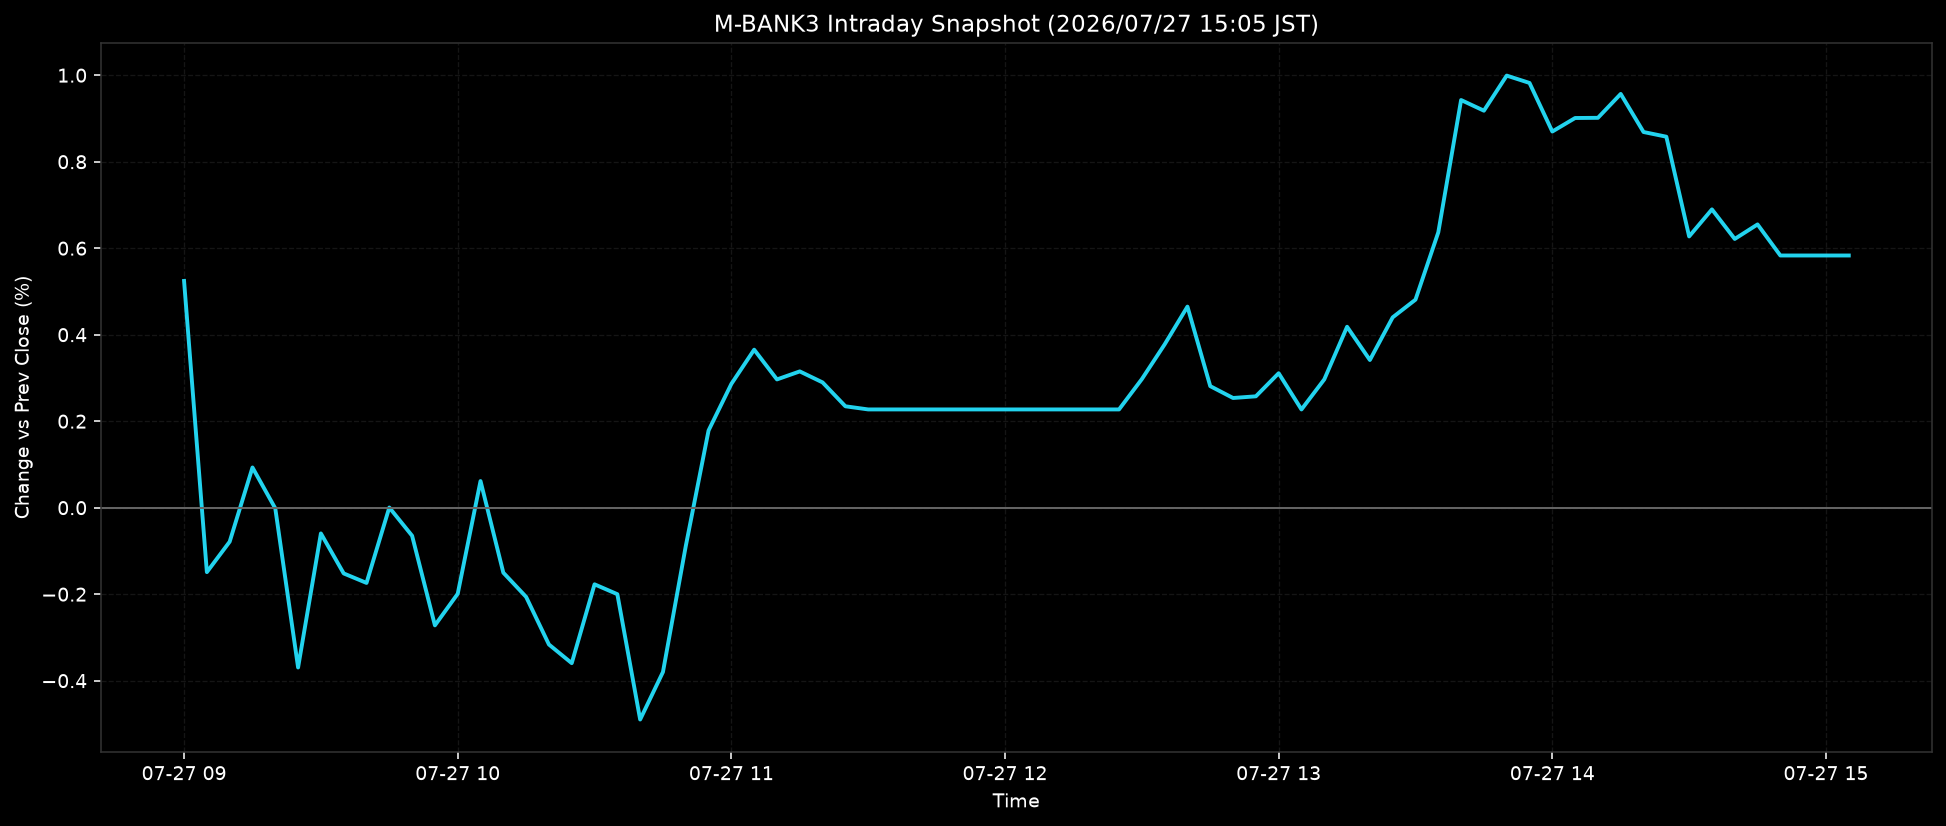

The data file committed next to this chart (first rows):
ts, pct
2026-07-27T09:00:00+0900, 0.5243
2026-07-27T09:05:00+0900, -0.149
2026-07-27T09:10:00+0900, -0.0786
2026-07-27T09:15:00+0900, 0.093
2026-07-27T09:20:00+0900, -0.0016
2026-07-27T09:25:00+0900, -0.3695
2026-07-27T09:30:00+0900, -0.0595
2026-07-27T09:35:00+0900, -0.152
2026-07-27T09:40:00+0900, -0.174
2026-07-27T09:45:00+0900, 0.0004
2026-07-27T09:50:00+0900, -0.0649
2026-07-27T09:55:00+0900, -0.2721
2026-07-27T10:00:00+0900, -0.1991
2026-07-27T10:05:00+0900, 0.0616
2026-07-27T10:10:00+0900, -0.1503
2026-07-27T10:15:00+0900, -0.2063
2026-07-27T10:20:00+0900, -0.3164
2026-07-27T10:25:00+0900, -0.3595
2026-07-27T10:30:00+0900, -0.1772
2026-07-27T10:35:00+0900, -0.2
2026-07-27T10:40:00+0900, -0.4899
2026-07-27T10:45:00+0900, -0.38
2026-07-27T10:50:00+0900, -0.089
2026-07-27T10:55:00+0900, 0.1785
2026-07-27T11:00:00+0900, 0.2862
2026-07-27T11:05:00+0900, 0.3654
2026-07-27T11:10:00+0900, 0.2966
2026-07-27T11:15:00+0900, 0.3151
2026-07-27T11:20:00+0900, 0.2897
2026-07-27T11:25:00+0900, 0.2344
2026-07-27T11:30:00+0900, 0.2272
2026-07-27T11:35:00+0900, 0.2272
2026-07-27T11:40:00+0900, 0.2272
2026-07-27T11:45:00+0900, 0.2272
2026-07-27T11:50:00+0900, 0.2272
2026-07-27T11:55:00+0900, 0.2272
2026-07-27T12:00:00+0900, 0.2272
2026-07-27T12:05:00+0900, 0.2272
2026-07-27T12:10:00+0900, 0.2272
2026-07-27T12:15:00+0900, 0.2272
2026-07-27T12:20:00+0900, 0.2272
2026-07-27T12:25:00+0900, 0.2272
2026-07-27T12:30:00+0900, 0.2973
2026-07-27T12:35:00+0900, 0.3776
2026-07-27T12:40:00+0900, 0.4649
2026-07-27T12:45:00+0900, 0.281
2026-07-27T12:50:00+0900, 0.2536
2026-07-27T12:55:00+0900, 0.2575
2026-07-27T13:00:00+0900, 0.3109
2026-07-27T13:05:00+0900, 0.2271
2026-07-27T13:10:00+0900, 0.2966
2026-07-27T13:15:00+0900, 0.4183
2026-07-27T13:20:00+0900, 0.3414
2026-07-27T13:25:00+0900, 0.4401
2026-07-27T13:30:00+0900, 0.481
2026-07-27T13:35:00+0900, 0.6367
2026-07-27T13:40:00+0900, 0.9426
2026-07-27T13:45:00+0900, 0.918
2026-07-27T13:50:00+0900, 0.9991
2026-07-27T13:55:00+0900, 0.9821
... 14 more rows
